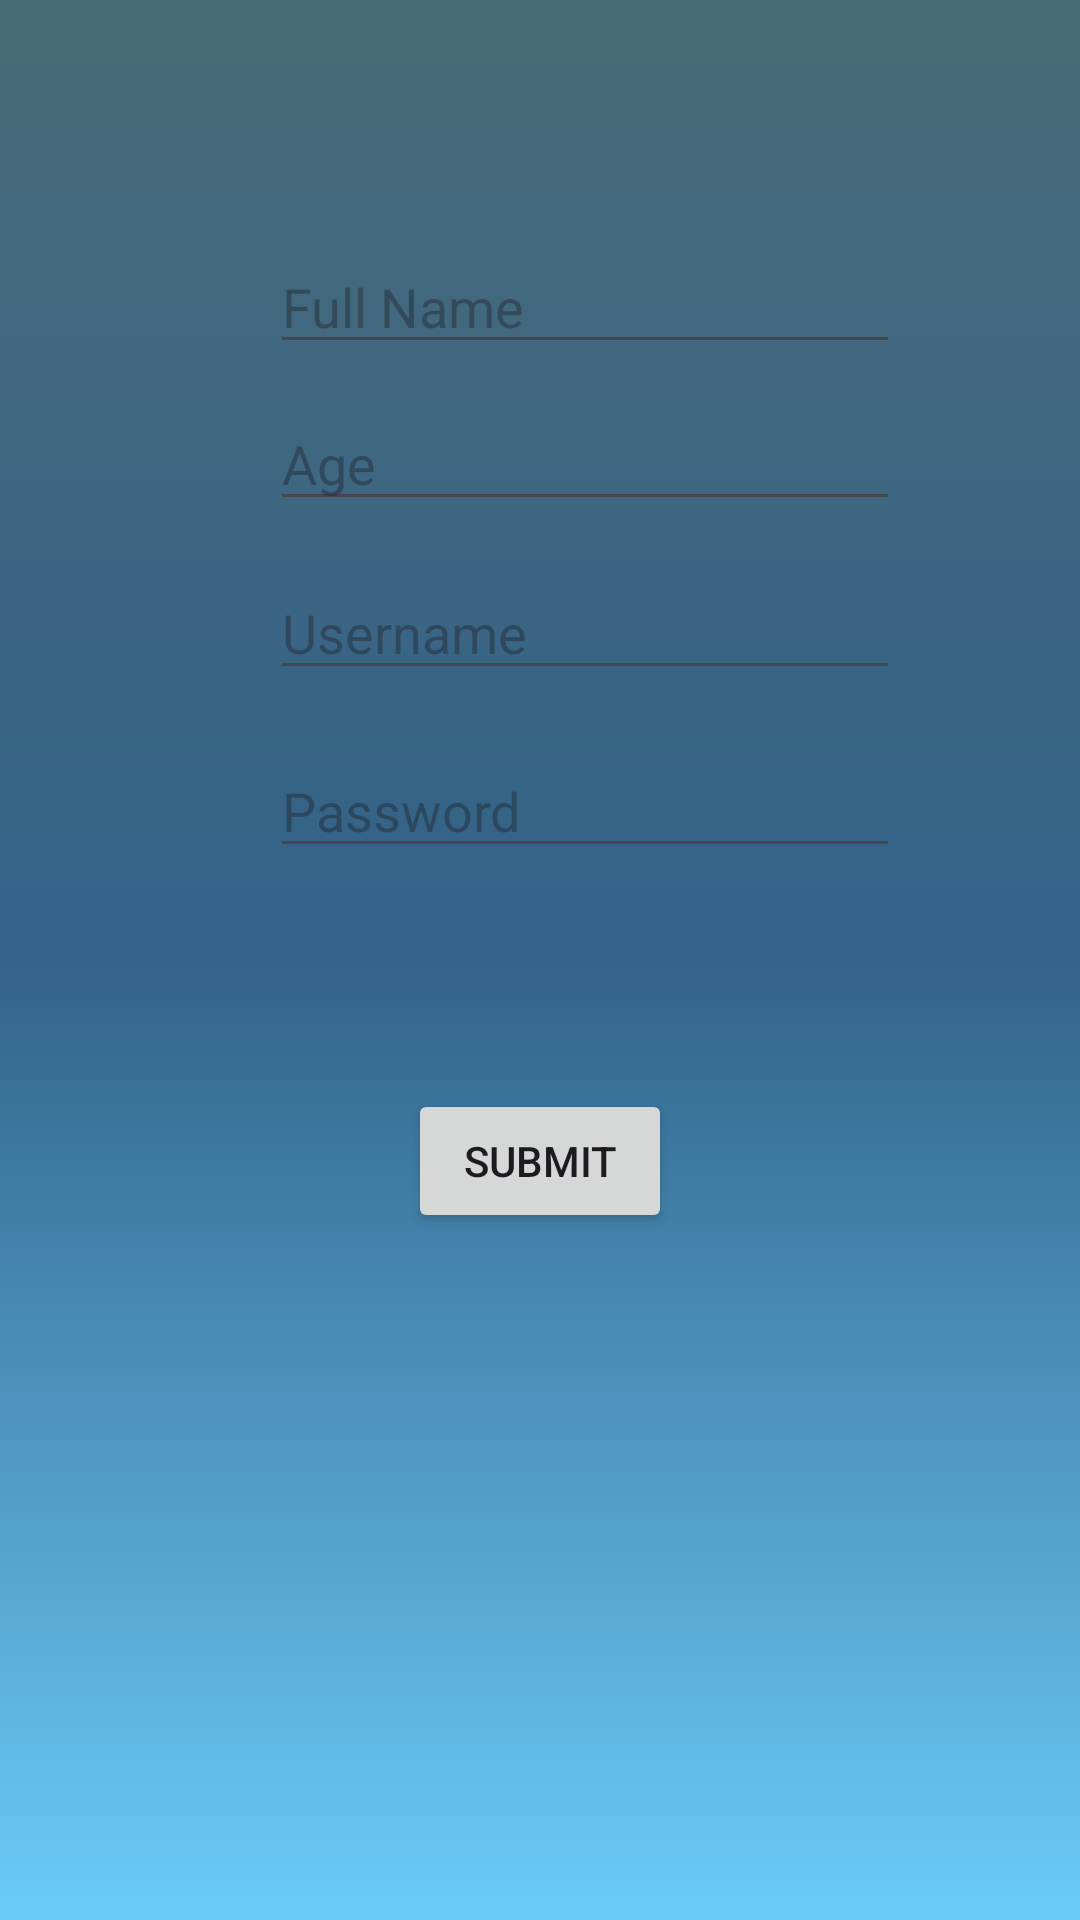

Produce the Android XML layout that renders to this screen, including the resource entries it uses.
<!-- AndroidManifest.xml: application theme Theme.ProjectSagarBhat -->
<!-- res/layout/activity_sign_up.xml -->
<?xml version="1.0" encoding="utf-8"?>
<androidx.constraintlayout.widget.ConstraintLayout xmlns:android="http://schemas.android.com/apk/res/android"
    xmlns:app="http://schemas.android.com/apk/res-auto"
    xmlns:tools="http://schemas.android.com/tools"
    android:id="@+id/main"
    android:layout_width="match_parent"
    android:layout_height="match_parent"
    android:background="@drawable/gradient_background"
    tools:context=".SignUpActivity">

    <EditText
        android:id="@+id/editTextUsername1"
        android:layout_width="wrap_content"
        android:layout_height="wrap_content"
        android:layout_marginTop="15dp"
        android:ems="10"
        android:hint="Username"
        android:inputType="text"
        android:text=""
        app:layout_constraintStart_toStartOf="@+id/editTextAge"
        app:layout_constraintTop_toBottomOf="@+id/editTextAge" />

    <EditText
        android:id="@+id/editTextPassword1"
        android:layout_width="wrap_content"
        android:layout_height="wrap_content"
        android:layout_marginTop="18dp"
        android:ems="10"
        android:hint="Password"
        android:inputType="text"
        android:text=""
        app:layout_constraintStart_toStartOf="@+id/editTextUsername1"
        app:layout_constraintTop_toBottomOf="@+id/editTextUsername1" />

    <Button
        android:id="@+id/buttonSubmit"
        android:layout_width="wrap_content"
        android:layout_height="wrap_content"
        android:layout_marginBottom="229dp"
        android:text="Submit"
        app:layout_constraintBottom_toBottomOf="parent"
        app:layout_constraintEnd_toEndOf="parent"
        app:layout_constraintStart_toStartOf="parent" />

    <EditText
        android:id="@+id/editTextFullName"
        android:layout_width="wrap_content"
        android:layout_height="wrap_content"
        android:layout_marginStart="90dp"
        android:layout_marginTop="80dp"
        android:ems="10"
        android:hint="Full Name"
        android:inputType="text"
        android:text=""
        app:layout_constraintStart_toStartOf="parent"
        app:layout_constraintTop_toTopOf="parent" />

    <EditText
        android:id="@+id/editTextAge"
        android:layout_width="wrap_content"
        android:layout_height="wrap_content"
        android:layout_marginTop="11dp"
        android:ems="10"
        android:hint="Age"
        android:inputType="text"
        android:text=""
        app:layout_constraintStart_toStartOf="@+id/editTextFullName"
        app:layout_constraintTop_toBottomOf="@+id/editTextFullName" />

</androidx.constraintlayout.widget.ConstraintLayout>
<!-- resources referenced by this layout -->
<resources>
  <!-- drawable gradient_background (drawable) -->
  <?xml version="1.0" encoding="utf-8"?>
  <shape
      android:shape = "rectangle"
      xmlns:android = "http://schemas.android.com/apk/res/android" >
  
      <gradient
          android:startColor = "#6BCCF8"
          android:centerColor = "#32638A"
          android:endColor = "#496A78"
          android:angle = "90"
          android:type = "linear" />
  </shape>
  <style name="Theme.ProjectSagarBhat" parent="Base.Theme.ProjectSagarBhat" />
  <style name="Base.Theme.ProjectSagarBhat" parent="Theme.Material3.DayNight.NoActionBar">
          
          
      </style>
</resources>
